Run: headless pygame with SDL's dummy video driver; simulated clock (each Clock.tick advances the game by its frame time, no real sleeping); random seed 0; keys injected as events and as key.get_pressed() state; no mouse input.
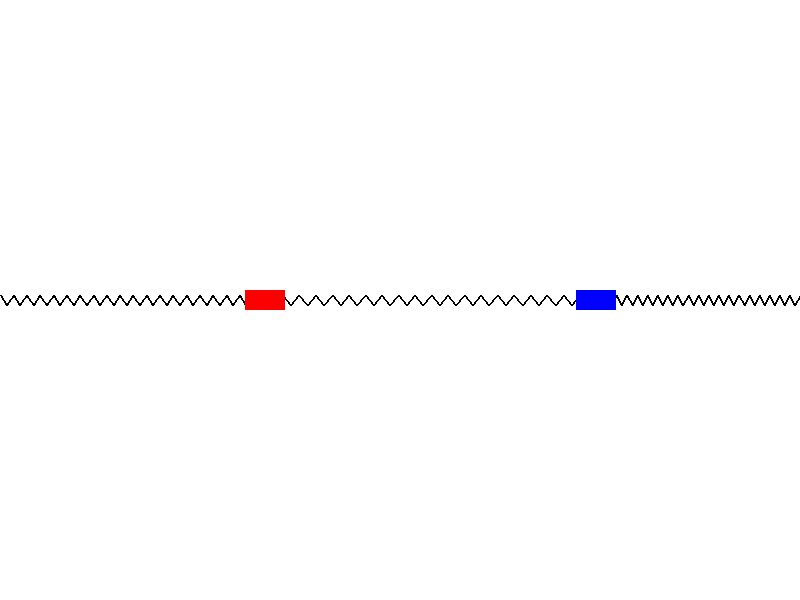
Frame 1 of 4 · flips 1–60 · no input
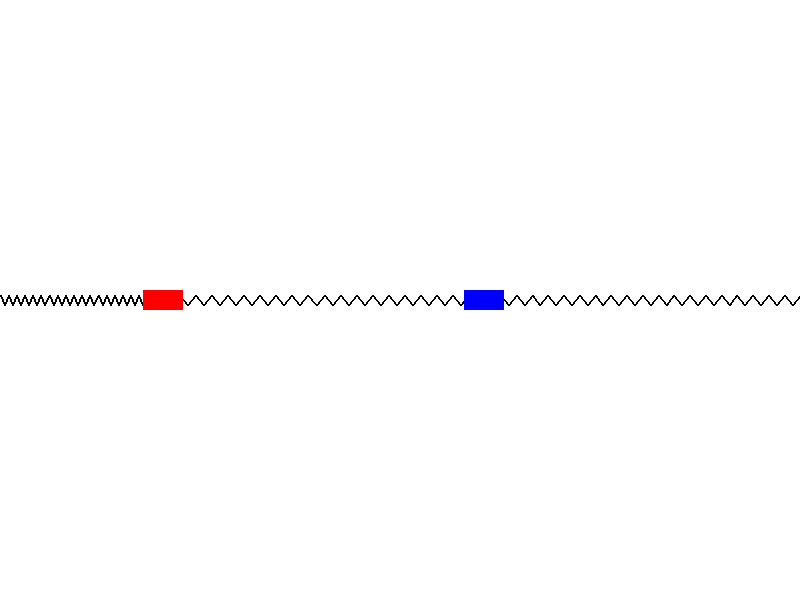
Frame 2 of 4 · flips 61–180 · tapped SPACE, RETURN · held RIGHT (→), D
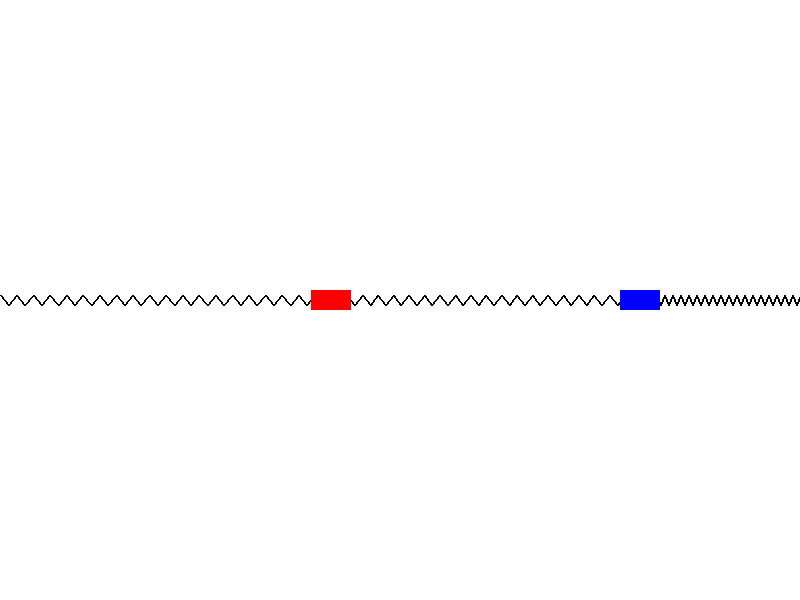
Frame 3 of 4 · flips 181–300 · held DOWN (↓), S
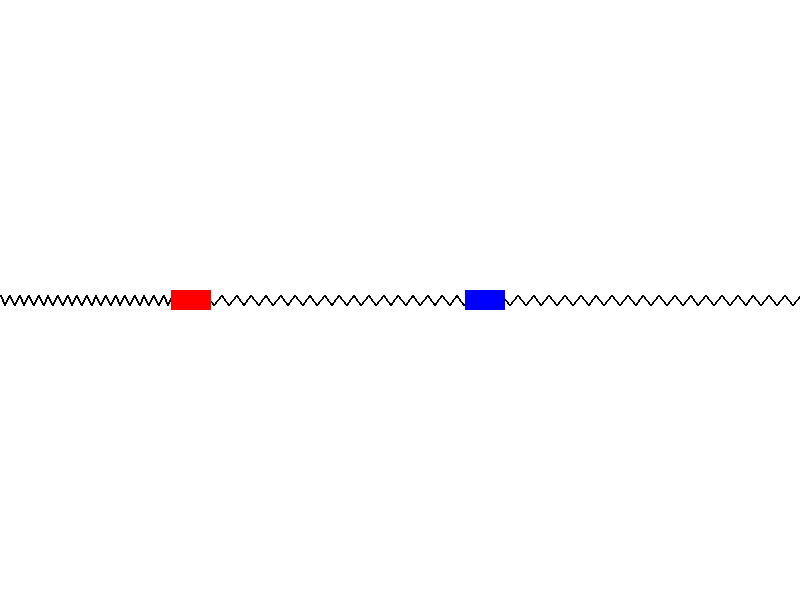
Frame 4 of 4 · flips 301–420 · held LEFT (←), A, UP (↑), W

The pygame program that drew these frames:

import pygame
import math

pygame.init()

WIDTH, HEIGHT = 800, 600
screen = pygame.display.set_mode((WIDTH, HEIGHT))
pygame.display.set_caption("Coupled Spring-Mass System Simulation")

BLACK = (0, 0, 0)
WHITE = (255, 255, 255)
RED = (255, 0, 0)
BLUE = (0, 0, 255)

mass_width, mass_height = 40, 20
spring_constant = 0.1
damping = 0.01

x1 = WIDTH // 2 - 200
x2 = WIDTH // 2
v1 = 0
v2 = 0

equilibrium_length_1 = 100
equilibrium_length_2 = 100
equilibrium_length_3 = 100

dt = 0.1

def draw_spring(screen, color, start_pos, end_pos, num_coils=20, width=2, amplitude=5):
    x1, y1 = start_pos
    x2, y2 = end_pos
    length = ((x2 - x1) ** 2 + (y2 - y1) ** 2) ** 0.5
    angle = math.atan2(y2 - y1, x2 - x1)

    segment_length = length / (num_coils * 2)
    points = []

    for i in range(num_coils * 2 + 1):
        x = x1 + segment_length * i * math.cos(angle)
        y = y1 + segment_length * i * math.sin(angle)

        if i % 2 == 0:
            x += amplitude * math.sin(angle)
            y -= amplitude * math.cos(angle)
        else:
            x -= amplitude * math.sin(angle)
            y += amplitude * math.cos(angle)

        points.append((x, y))

    pygame.draw.lines(screen, color, False, points, width)

running = True
while running:
    for event in pygame.event.get():
        if event.type == pygame.QUIT:
            running = False

    force1 = -spring_constant * (x1 - equilibrium_length_1)
    force2 = -spring_constant * (x2 - x1 - equilibrium_length_2)
    force3 = -spring_constant * (WIDTH - x2 - equilibrium_length_3)

    net_force1 = force1 - force2
    net_force2 = force2 - force3

    v1 += (net_force1 - damping * v1) * dt
    v2 += (net_force2 - damping * v2) * dt
    x1 += v1 * dt
    x2 += v2 * dt

    screen.fill(WHITE)

    draw_spring(screen, BLACK, (0, HEIGHT // 2), (x1, HEIGHT // 2))
    draw_spring(screen, BLACK, (x1, HEIGHT // 2), (x2, HEIGHT // 2))
    draw_spring(screen, BLACK, (x2, HEIGHT // 2), (WIDTH, HEIGHT // 2))

    pygame.draw.rect(screen, RED, (int(x1) - mass_width // 2, HEIGHT // 2 - mass_height // 2, mass_width, mass_height))
    pygame.draw.rect(screen, BLUE, (int(x2) - mass_width // 2, HEIGHT // 2 - mass_height // 2, mass_width, mass_height))

    pygame.display.flip()

    pygame.time.delay(int(dt * 1000))

pygame.quit()
